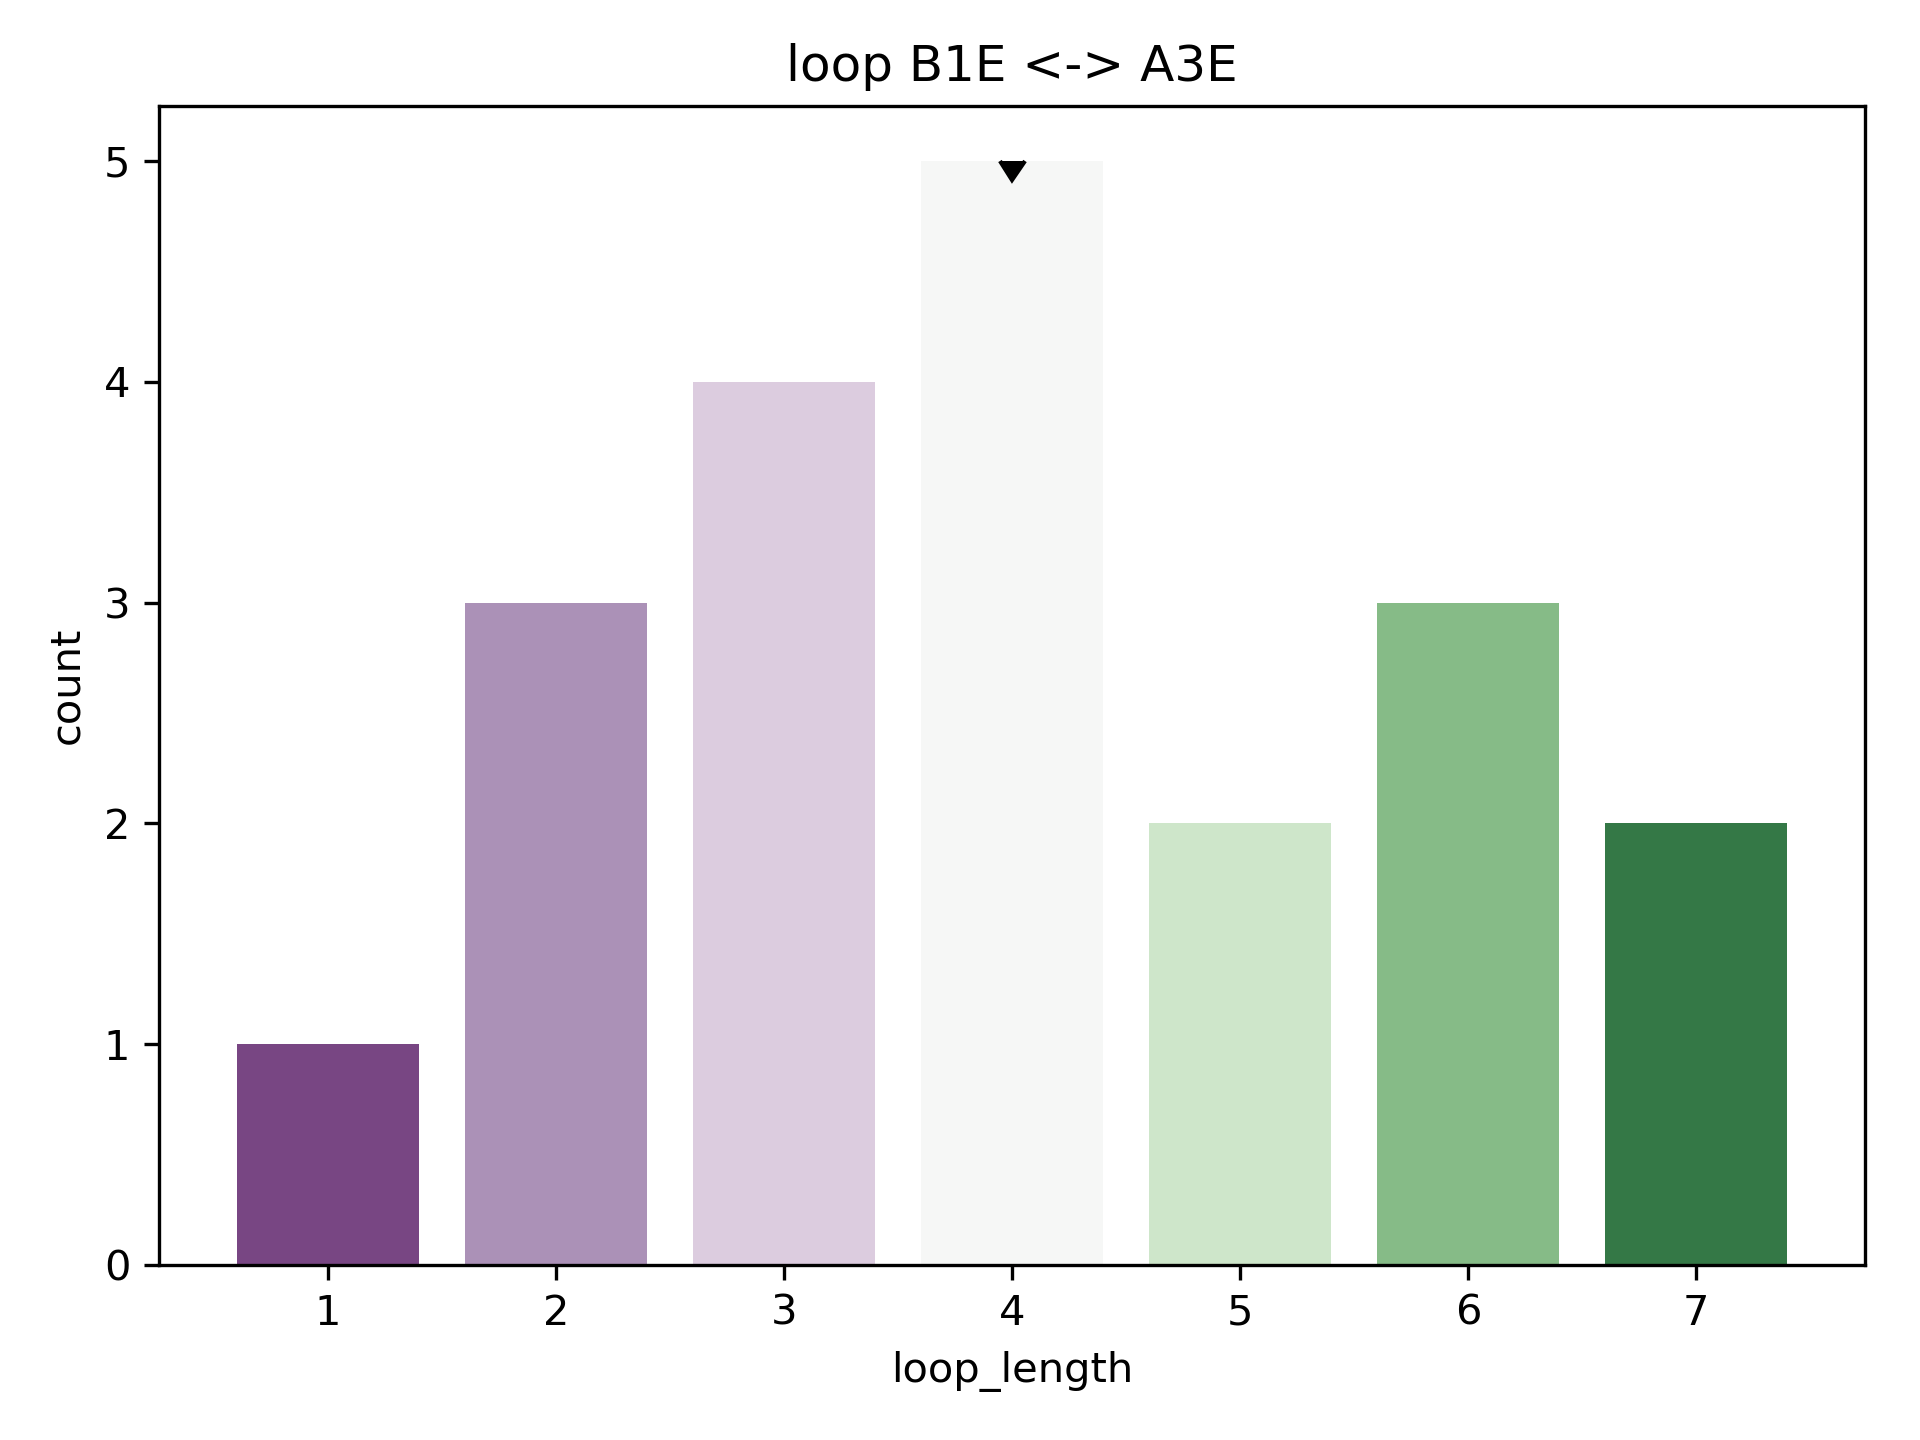

Values plotted in this chart, from the file beside it:
rmsd, pdb, chain, match, abego, 3mers, 9mers, loop, loop_length, length_count
1.491, 1pm4, A, [(67, 74), (79, 86)], BBBBBBBABABBBBBBBBBB, /work/lpdi/databases/frags/pm/1pm4_A.200…, /work/lpdi/databases/frags/pm/1pm4_A.200…, BABB, 4, 5
1.924, 1spp, B, [(87, 94), (99, 106)], BBBBBBBBEEABBBBBBBBB, /work/lpdi/databases/frags/sp/1spp_B.200…, /work/lpdi/databases/frags/sp/1spp_B.200…, EEAB, 4, 5
